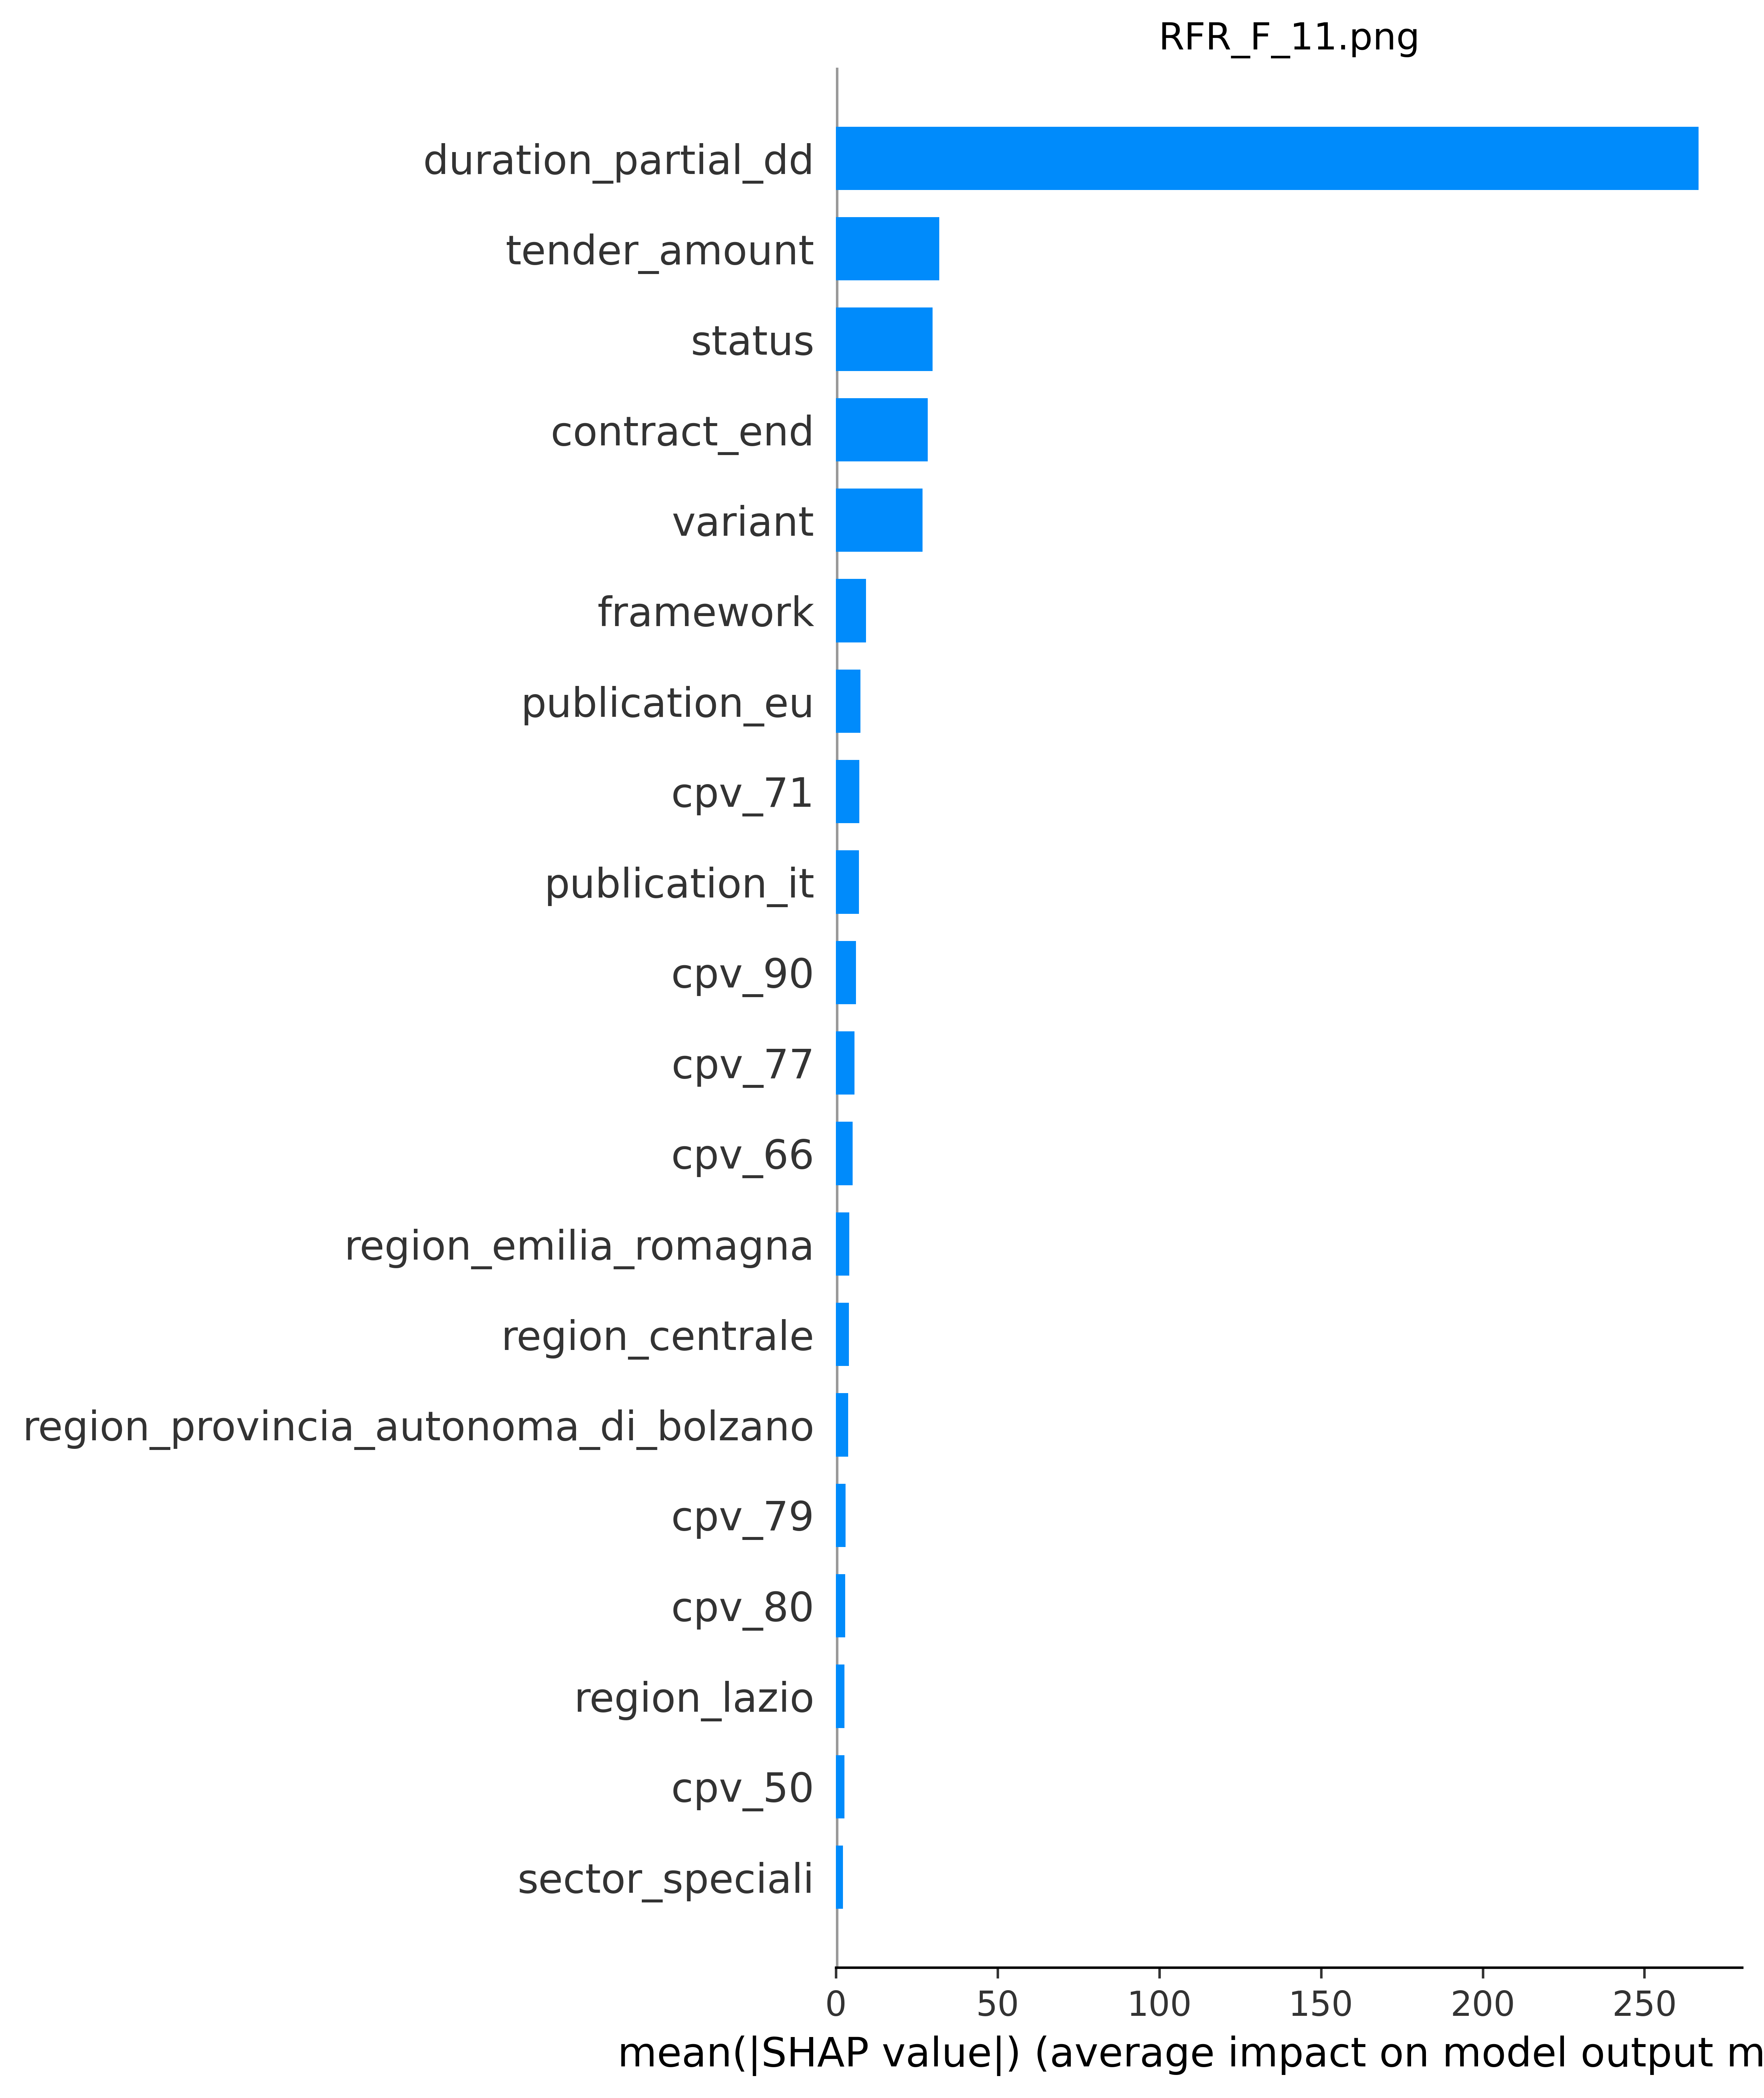

The file beside this chart, header and first rows:
; feature_name; feature_importance_value
80; duration_partial_dd; 266.8
12; tender_amount; 31.96
7; status; 29.83
1; contract_end; 28.32
11; variant; 26.75
13; framework; 9.227
4; publication_eu; 7.602
68; cpv_71; 7.152
5; publication_it; 7.088
77; cpv_90; 6.222
72; cpv_77; 5.745
66; cpv_66; 5.137
19; region_emilia_romagna; 4.104
18; region_centrale; 3.981
28; region_provincia_autonoma_di_bolzano; 3.796
73; cpv_79; 2.973
74; cpv_80; 2.847
21; region_lazio; 2.626
59; cpv_50; 2.599
38; sector_speciali; 2.149
23; region_lombardia; 2.1
36; region_veneto; 1.864
69; cpv_72; 1.814
35; region_valle_daosta; 1.809
31; region_sardegna; 1.792
43; cpv_22; 1.646
75; cpv_85; 1.641
29; region_provincia_autonoma_di_trento; 1.581
37; sector_ordinari; 1.43
8; subcontract; 1.428
33; region_toscana; 1.352
57; cpv_45; 1.253
9; suspension; 1.113
6; reprise; 0.8778
20; region_friuli_venezia_giulia; 0.8623
24; region_marche; 0.8507
79; cpv_98; 0.8456
17; region_campania; 0.8045
34; region_umbria; 0.7898
45; cpv_30; 0.7874
32; region_sicilia; 0.7599
61; cpv_55; 0.7573
62; cpv_60; 0.6785
27; region_piemonte; 0.6529
2; contract_start; 0.6257
78; cpv_92; 0.5953
60; cpv_51; 0.5706
56; cpv_44; 0.5625
30; region_puglia; 0.4972
25; region_molise; 0.496
0; award; 0.4805
47; cpv_32; 0.4733
64; cpv_64; 0.4571
15; region_basilicata; 0.4118
16; region_calabria; 0.382
63; cpv_63; 0.3782
53; cpv_39; 0.3568
10; testing; 0.3112
49; cpv_34; 0.2542
26; region_non_classificato; 0.2385
... 21 more rows
